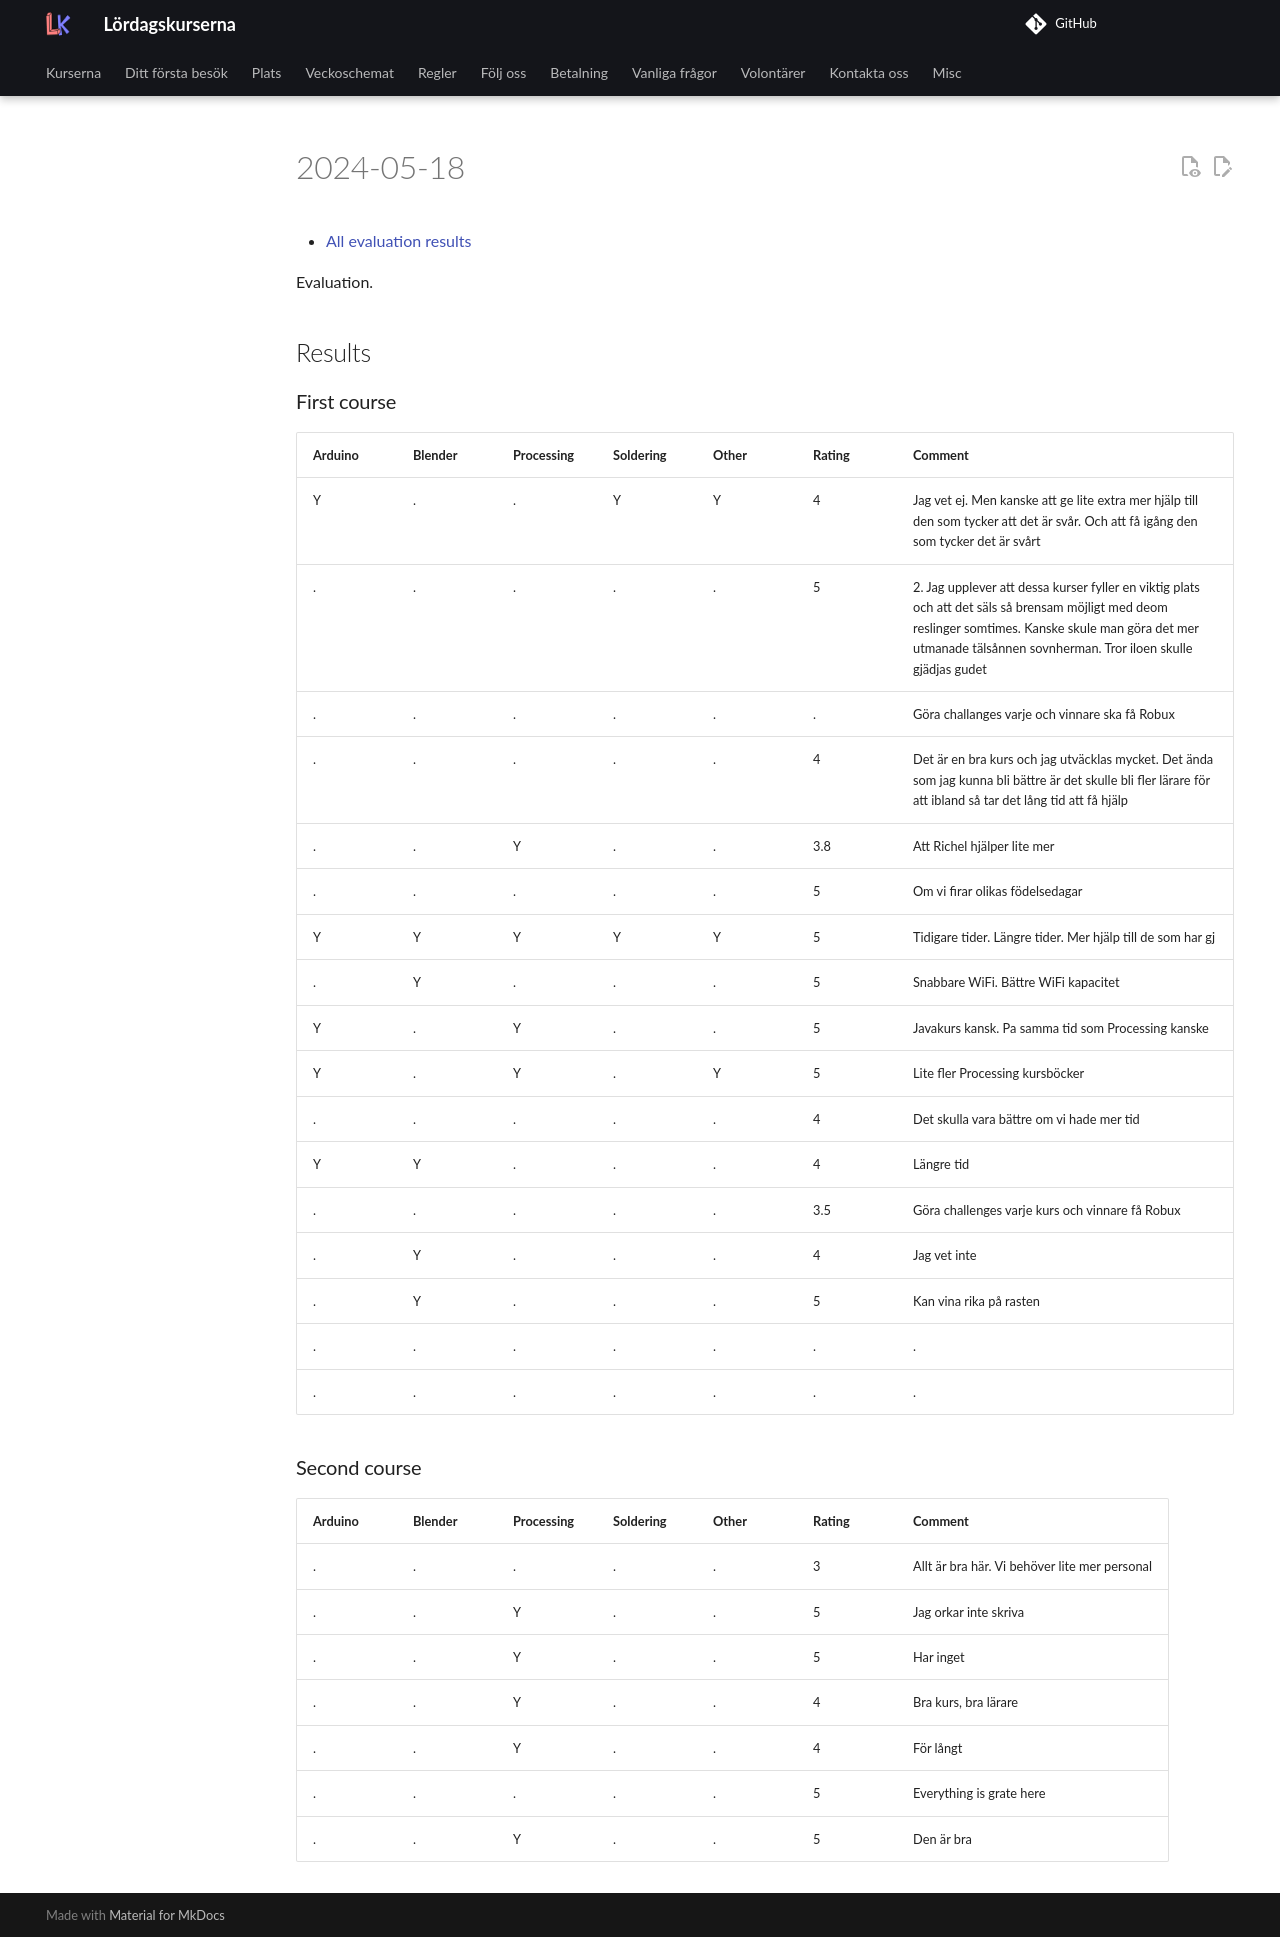

repository: uppsala-makerspace/loerdagskurser · page: data/utvaerderingar/20240518/index.html · generator: jekyll

# 2024-05-18

- [All evaluation results](../README.md)

Evaluation.

## Results

### First course

Arduino|Blender|Processing|Soldering|Other|Rating|Comment
-------|-------|----------|---------|-----|------|-------------------------------------------
Y      |.      |.         |Y        |Y    |4     |Jag vet ej. Men kanske att ge lite extra mer hjälp till den som tycker att det är svår. Och att få igång den som tycker det är svårt
.      |.      |.         |.        |.    |5     |2. Jag upplever att dessa kurser fyller en viktig plats och att det säls så brensam möjligt med deom reslinger somtimes. Kanske skule man göra det mer utmanade tälsånnen sovnherman. Tror iloen skulle gjädjas gudet
.      |.      |.         |.        |.    |.     |Göra challanges varje och vinnare ska få Robux
.      |.      |.         |.        |.    |4     |Det är en bra kurs och jag utväcklas mycket. Det ända som jag kunna bli bättre är det skulle bli fler lärare för att ibland så tar det lång tid att få hjälp
.      |.      |Y         |.        |.    |3.8   |Att Richel hjälper lite mer
.      |.      |.         |.        |.    |5     |Om vi firar olikas födelsedagar
Y      |Y      |Y         |Y        |Y    |5     |Tidigare tider. Längre tider. Mer hjälp till de som har gj
.      |Y      |.         |.        |.    |5     |Snabbare WiFi. Bättre WiFi kapacitet
Y      |.      |Y         |.        |.    |5     |Javakurs kansk. Pa samma tid som Processing kanske
Y      |.      |Y         |.        |Y    |5     |Lite fler Processing kursböcker
.      |.      |.         |.        |.    |4     |Det skulla vara bättre om vi hade mer tid
Y      |Y      |.         |.        |.    |4     |Längre tid
.      |.      |.         |.        |.    |3.5   |Göra challenges varje kurs och vinnare få Robux
.      |Y      |.         |.        |.    |4     |Jag vet inte
.      |Y      |.         |.        |.    |5     |Kan vina rika på rasten
.      |.      |.         |.        |.    |.     |.
.      |.      |.         |.        |.    |.     |.

### Second course

Arduino|Blender|Processing|Soldering|Other|Rating|Comment
-------|-------|----------|---------|-----|------|-------------------------------------------
.      |.      |.         |.        |.    |3     |Allt är bra här. Vi behöver lite mer personal
.      |.      |Y         |.        |.    |5     |Jag orkar inte skriva
.      |.      |Y         |.        |.    |5     |Har inget
.      |.      |Y         |.        |.    |4     |Bra kurs, bra lärare
.      |.      |Y         |.        |.    |4     |För långt
.      |.      |.         |.        |.    |5     |Everything is grate here
.      |.      |Y         |.        |.    |5     |Den är bra
